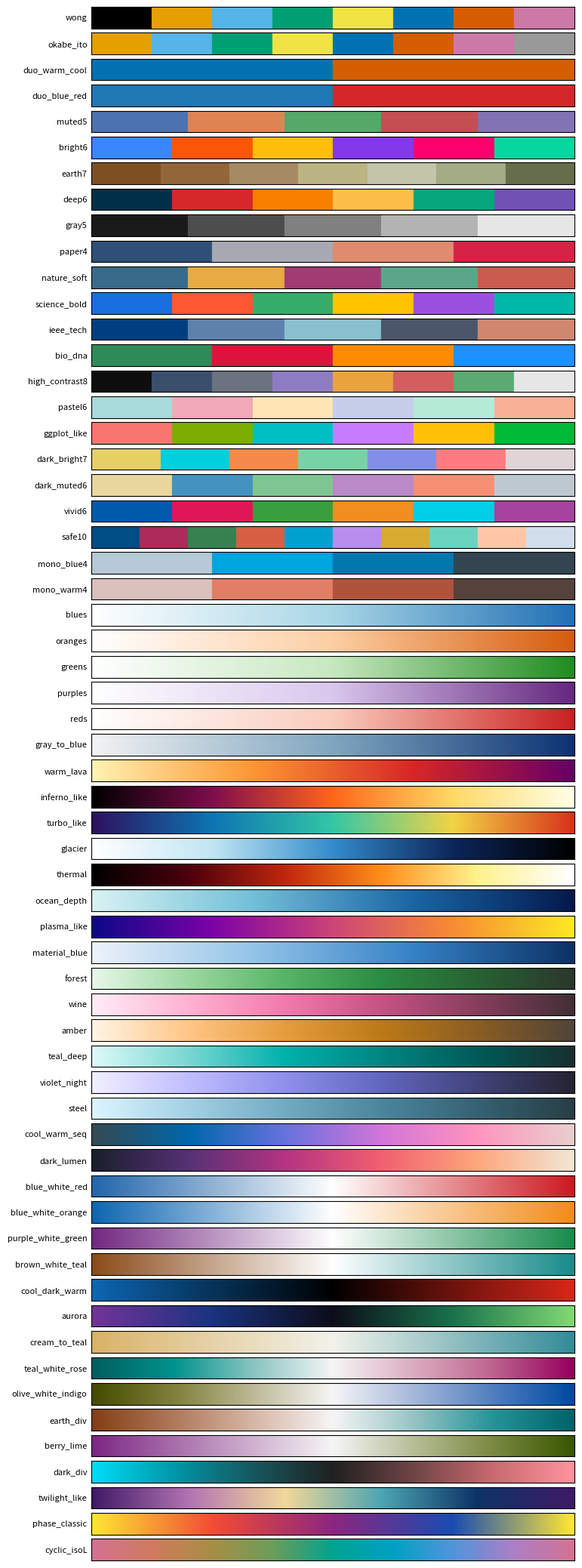

This chart was generated by the following Python code:
"""科研配色库：60 套精选调色板（v1.5）.

按类型分四类：
- categorical : 分类（离散类别）
- sequential  : 顺序（连续数值低→高）
- diverging   : 发散（围绕中心正/负偏离）
- cyclic      : 周期（角度、相位）

全部都基于公开的色彩理论（CIE Lab 感知均匀、色盲友好）从零定义，
不是任何商业包的复刻。

用法：
    from sci_palettes import get_palette, list_palettes, preview_all
    cmap_or_list = get_palette('wong')         # 取调色板
    fig = preview_all()                        # 生成所有调色板的预览大图
"""
from matplotlib.colors import LinearSegmentedColormap, ListedColormap
import numpy as np

# ============ 分类调色板（color-blind safe 友好） ============

PALETTES_CAT = {
    # Wong 8 色（Nature Methods 2011 公开推荐）
    'wong': ['#000000', '#E69F00', '#56B4E9', '#009E73',
             '#F0E442', '#0072B2', '#D55E00', '#CC79A7'],
    # Okabe-Ito 8 色（功能等价的另一组）
    'okabe_ito': ['#E69F00', '#56B4E9', '#009E73', '#F0E442',
                  '#0072B2', '#D55E00', '#CC79A7', '#999999'],
    # 高对比双色组合（适合 before/after）
    'duo_warm_cool': ['#0072B2', '#D55E00'],
    'duo_blue_red':  ['#1f77b4', '#d62728'],
    # 经典 5 色（柔和高级感）
    'muted5': ['#4C72B0', '#DD8452', '#55A868', '#C44E52', '#8172B3'],
    # 6 色明亮（适合演示/PPT）
    'bright6': ['#3a86ff', '#fb5607', '#ffbe0b', '#8338ec', '#ff006e', '#06d6a0'],
    # 大地色系（柔和不刺眼，论文常用）
    'earth7': ['#7F4F24', '#936639', '#A68A64', '#BCB382', '#C2C5AA', '#A4AC86', '#656D4A'],
    # 学术深色系（高对比黑底也清晰）
    'deep6': ['#003049', '#D62828', '#F77F00', '#FCBF49', '#06A77D', '#7251B5'],
    # 极简灰阶（黑白印刷必备）
    'gray5': ['#1a1a1a', '#4d4d4d', '#808080', '#b3b3b3', '#e6e6e6'],
    # 论文风格冷暖搭配 4 色
    'paper4': ['#2E5077', '#A8A8B3', '#E08B6F', '#D62246'],
    # === 期刊风格扩展（v1.4 新增） ===
    # Nature 风：低饱和高级感
    'nature_soft':  ['#3A6A8A', '#E8AA42', '#A23B72', '#5BA689', '#C95B4F'],
    # Science 风：高饱和强对比
    'science_bold': ['#1A6FDF', '#FF5733', '#37AD6B', '#FFC300', '#9B51E0', '#00B7A8'],
    # IEEE 风：冷色技术风
    'ieee_tech':    ['#003F7F', '#5E81AC', '#88C0D0', '#4C566A', '#D08770'],
    # 生物风：DNA 碱基色（A=绿 / T=红 / G=橙 / C=蓝）
    'bio_dna':      ['#2E8B57', '#DC143C', '#FF8C00', '#1E90FF'],
    # 高对比 8 色（程序化生成，CIE Lab 中 L 单调）
    'high_contrast8': ['#0D0D0D', '#3A4F6B', '#6B7280', '#8E7CC3',
                       '#E8A33D', '#D45D5D', '#5BAA72', '#E6E6E6'],
    # 粉彩 6 色（柔和、PPT 友好）
    'pastel6':      ['#A8DADC', '#F1A8B7', '#FFE5B4', '#C7CEEA', '#B5EAD7', '#F8B195'],
    # 经典 ggplot 默认风
    'ggplot_like':  ['#F8766D', '#7CAE00', '#00BFC4', '#C77CFF', '#FFC107', '#00BA38'],
    # === 暗色模式 + 大类别集（v1.5 新增，HCL 程序化生成 + validator 实测） ===
    # 暗底亮色 7 色（L 62~86 阶梯，deut ΔE=9.0 优于 okabe_ito）
    'dark_bright7': ['#E6CF65', '#00CFDD', '#F58A4A', '#77D3A6',
                     '#8190E6', '#FF7B80', '#E1D4D7'],
    # 暗底柔和 6 色（深色 PPT / dashboard）
    'dark_muted6':  ['#E7D79E', '#4293BF', '#7FC592', '#BA8AC7',
                     '#F78F75', '#BDC8D1'],
    # 高饱和 6 色（明度阶梯 35→75，强调图）
    'vivid6':       ['#005AAB', '#DE1655', '#379F3D', '#F28D1F',
                     '#00CFE5', '#A5439D'],
    # 10 大类别集（L 单调阶梯 30→88，10 色仍保持 ΔE>20）
    'safe10':       ['#004C85', '#AC2B59', '#37804F', '#D75E43', '#00A1CC',
                     '#B98DEC', '#D8AA30', '#6AD3C0', '#FEC6A7', '#D0DFEB'],
    # 单色相 4 阶（灰度打印 100% 安全，ΔL≥15）
    'mono_blue4':   ['#B5C9D7', '#00A4DE', '#0077AD', '#324550'],
    'mono_warm4':   ['#DAC1BB', '#E27E65', '#B0533D', '#56423D'],
}

# ============ 顺序调色板 ============

PALETTES_SEQ = {
    # 单色相系列：白→深
    'blues':   [(1,1,1), (0.66, 0.84, 0.90), (0.13, 0.44, 0.71)],
    'oranges': [(1,1,1), (0.99, 0.81, 0.64), (0.84, 0.36, 0.05)],
    'greens':  [(1,1,1), (0.78, 0.91, 0.75), (0.13, 0.55, 0.13)],
    'purples': [(1,1,1), (0.85, 0.78, 0.93), (0.40, 0.16, 0.50)],
    'reds':    [(1,1,1), (0.98, 0.80, 0.74), (0.79, 0.13, 0.13)],
    # 灰→深蓝（地学常用）
    'gray_to_blue': [(0.95, 0.95, 0.95), (0.5, 0.65, 0.75), (0.05, 0.20, 0.45)],
    # 暖色系（黄→红→紫，热图常用）
    'warm_lava': [(1.00, 0.95, 0.70), (0.99, 0.59, 0.20),
                  (0.85, 0.15, 0.15), (0.40, 0.00, 0.40)],
    # 黑体辐射（黑→红→黄→白）
    'inferno_like': [(0, 0, 0), (0.5, 0.05, 0.3), (1, 0.4, 0.1),
                     (1, 0.85, 0.4), (1, 1, 0.9)],
    # 感知均匀（绿→黄→红，类 viridis 替代）
    'turbo_like': [(0.18, 0.07, 0.37), (0.05, 0.46, 0.70),
                   (0.20, 0.78, 0.65), (0.95, 0.83, 0.27), (0.85, 0.20, 0.10)],
    # 冰川（白→淡蓝→深蓝→黑）
    'glacier': [(1, 1, 1), (0.75, 0.90, 0.95), (0.20, 0.55, 0.80),
                (0.05, 0.15, 0.35), (0, 0, 0)],
    # === v1.4 新增 ===
    # 热成像（黑→暗红→橙→黄→白）
    'thermal': [(0, 0, 0), (0.3, 0, 0.05), (0.75, 0.15, 0.05),
                (1, 0.55, 0.10), (1, 0.95, 0.55), (1, 1, 1)],
    # 海洋深度（浅青→深蓝→近黑）
    'ocean_depth': [(0.85, 0.95, 0.95), (0.45, 0.75, 0.85),
                    (0.10, 0.40, 0.65), (0.02, 0.10, 0.30)],
    # plasma 风（紫蓝→品红→黄）
    'plasma_like': [(0.05, 0.03, 0.53), (0.49, 0.01, 0.65),
                    (0.80, 0.27, 0.47), (0.97, 0.55, 0.20),
                    (0.99, 0.91, 0.14)],
    # 材料蓝（电气/工业风）
    'material_blue': [(0.93, 0.95, 0.98), (0.58, 0.77, 0.91),
                      (0.21, 0.51, 0.78), (0.05, 0.20, 0.40)],
    # === v1.5 新增（hcl_sequential 程序化生成，L 单调） ===
    # 森林绿（hue 145）
    'forest': [(0.908, 0.972, 0.91), (0.607, 0.849, 0.629), (0.34, 0.708, 0.404),
               (0.167, 0.551, 0.261), (0.154, 0.385, 0.198), (0.169, 0.219, 0.172)],
    # 酒红（hue 355）
    'wine': [(1.0, 0.93, 0.963), (1.0, 0.696, 0.818), (0.948, 0.481, 0.671),
             (0.776, 0.324, 0.518), (0.532, 0.243, 0.363), (0.261, 0.186, 0.213)],
    # 琥珀（hue 72）
    'amber': [(1.0, 0.956, 0.895), (1.0, 0.776, 0.527), (0.9, 0.614, 0.241),
              (0.74, 0.478, 0.092), (0.543, 0.366, 0.136), (0.318, 0.269, 0.22)],
    # 深青（hue 192）
    'teal_deep': [(0.865, 0.978, 0.969), (0.472, 0.844, 0.824), (0.0, 0.694, 0.673),
                  (0.0, 0.529, 0.513), (0.0, 0.357, 0.346), (0.094, 0.189, 0.183)],
    # 暗夜紫（hue 295）
    'violet_night': [(0.944, 0.936, 1.0), (0.755, 0.742, 1.0), (0.558, 0.563, 0.921),
                     (0.384, 0.404, 0.744), (0.256, 0.265, 0.483), (0.146, 0.142, 0.198)],
    # 钢灰蓝（低彩度，正文底图不抢戏）
    'steel': [(0.863, 0.959, 1.0), (0.643, 0.815, 0.891), (0.445, 0.671, 0.764),
              (0.296, 0.526, 0.615), (0.211, 0.383, 0.449), (0.16, 0.245, 0.28)],
    # 冷→暖顺序（hue 235→25，亮度递增）
    'cool_warm_seq': [(0.205, 0.29, 0.326), (0.0, 0.404, 0.675), (0.407, 0.446, 0.87),
                      (0.826, 0.46, 0.851), (1.0, 0.581, 0.748), (0.914, 0.809, 0.803)],
    # 暗底专用顺序色（L 12→92，深紫→品红→暖白）
    'dark_lumen': [(0.102, 0.123, 0.176), (0.336, 0.193, 0.459), (0.711, 0.201, 0.509),
                   (0.945, 0.374, 0.443), (0.994, 0.653, 0.485), (0.949, 0.905, 0.836)],
}

# ============ 发散调色板 ============

PALETTES_DIV = {
    # 蓝-白-红（经典正负偏离）
    'blue_white_red':   [(0.13, 0.40, 0.67), (1, 1, 1), (0.80, 0.10, 0.13)],
    # 蓝-白-橙（柔和版）
    'blue_white_orange':[(0.05, 0.40, 0.70), (1, 1, 1), (0.95, 0.55, 0.10)],
    # 紫-白-绿（色盲友好替代蓝红）
    'purple_white_green':[(0.45, 0.16, 0.51), (1, 1, 1), (0.10, 0.55, 0.30)],
    # 棕-白-青（地学/温度类）
    'brown_white_teal': [(0.55, 0.30, 0.10), (1, 1, 1), (0.10, 0.55, 0.55)],
    # 冷暖渐变（蓝→黑→红，强对比）
    'cool_dark_warm':   [(0.05, 0.40, 0.70), (0, 0, 0), (0.85, 0.15, 0.10)],
    # === v1.4 新增 ===
    # 极光（紫→深蓝→近黑→深绿→亮绿）
    'aurora':           [(0.45, 0.20, 0.60), (0.10, 0.20, 0.50),
                          (0.05, 0.05, 0.10), (0.10, 0.45, 0.30),
                          (0.50, 0.85, 0.45)],
    # 米黄-中灰-蓝绿（更柔和的发散）
    'cream_to_teal':    [(0.85, 0.70, 0.40), (0.95, 0.95, 0.92),
                          (0.20, 0.55, 0.60)],
    # === v1.5 新增（hcl_diverging 程序化生成） ===
    # 青-白-玫瑰（蓝红的低饱和替代）
    'teal_white_rose': [(0.0, 0.373, 0.37), (0.0, 0.572, 0.554), (0.533, 0.771, 0.756),
                        (0.961, 0.964, 0.963), (0.862, 0.677, 0.756), (0.74, 0.393, 0.558),
                        (0.592, 0.0, 0.368)],
    # 橄榄-白-靛蓝（CVD 友好）
    'olive_white_indigo': [(0.265, 0.296, 0.0), (0.501, 0.5, 0.225), (0.738, 0.727, 0.586),
                           (0.963, 0.963, 0.961), (0.656, 0.723, 0.858), (0.314, 0.498, 0.749),
                           (0.0, 0.293, 0.635)],
    # 大地发散（棕-白-湖蓝，地学/水文）
    'earth_div': [(0.515, 0.248, 0.08), (0.686, 0.472, 0.352), (0.838, 0.714, 0.649),
                  (0.965, 0.963, 0.962), (0.596, 0.771, 0.774), (0.141, 0.581, 0.593),
                  (0.0, 0.389, 0.417)],
    # 浆果-青柠（紫-白-黄绿）
    'berry_lime': [(0.49, 0.155, 0.521), (0.654, 0.428, 0.665), (0.814, 0.694, 0.815),
                   (0.964, 0.963, 0.964), (0.722, 0.745, 0.599), (0.48, 0.538, 0.259),
                   (0.225, 0.339, 0.0)],
    # 暗底发散（亮青-暗芯-亮粉，深色主题热力图）
    'dark_div': [(0.0, 0.862, 0.968), (0.0, 0.597, 0.662), (0.088, 0.346, 0.374),
                 (0.124, 0.126, 0.126), (0.437, 0.268, 0.274), (0.781, 0.416, 0.438),
                 (1.0, 0.575, 0.619)],
}

# ============ 周期调色板（适合相位/角度） ============

PALETTES_CYC = {
    # HSV-like 但缓和（无刺眼黄绿）
    'twilight_like': [(0.25, 0.10, 0.40), (0.70, 0.45, 0.70),
                      (0.95, 0.85, 0.60), (0.30, 0.65, 0.70),
                      (0.05, 0.20, 0.40), (0.25, 0.10, 0.40)],
    # 黄-红-紫-蓝-黄
    'phase_classic': [(1, 0.9, 0.2), (0.95, 0.3, 0.2), (0.55, 0.15, 0.50),
                      (0.10, 0.30, 0.70), (1, 0.9, 0.2)],
    # === v1.5 新增 ===
    # 等亮度周期色（L=60 恒定，相位图首选——不引入虚假明暗结构）
    'cyclic_isoL': [(0.832, 0.447, 0.573), (0.81, 0.482, 0.368), (0.655, 0.559, 0.27),
                    (0.421, 0.617, 0.355), (0.0, 0.641, 0.562), (0.0, 0.631, 0.768),
                    (0.318, 0.582, 0.856), (0.672, 0.501, 0.773), (0.832, 0.447, 0.573)],
}


# ============ API ============

def _to_listed(colors, name):
    return ListedColormap(colors, name=name)


def _to_cmap(stops, name, n=256):
    return LinearSegmentedColormap.from_list(name, stops, N=n)


def list_palettes(kind=None):
    """列出所有调色板名称（按类别）."""
    d = {'categorical': list(PALETTES_CAT),
         'sequential':  list(PALETTES_SEQ),
         'diverging':   list(PALETTES_DIV),
         'cyclic':      list(PALETTES_CYC)}
    return d if kind is None else d[kind]


def get_palette(name, n=256):
    """按名称取调色板.

    - 分类返回 list[str]（HEX）
    - 其它返回 LinearSegmentedColormap
    """
    if name in PALETTES_CAT:
        return PALETTES_CAT[name]
    if name in PALETTES_SEQ:
        return _to_cmap(PALETTES_SEQ[name], name, n)
    if name in PALETTES_DIV:
        return _to_cmap(PALETTES_DIV[name], name, n)
    if name in PALETTES_CYC:
        return _to_cmap(PALETTES_CYC[name], name, n)
    raise KeyError(f'unknown palette: {name}')


def preview_all(savepath=None):
    """生成所有调色板的一页预览（27 行带名称色条）."""
    import matplotlib.pyplot as plt
    names = (list(PALETTES_CAT) + list(PALETTES_SEQ)
             + list(PALETTES_DIV) + list(PALETTES_CYC))
    n = len(names)
    fig, axes = plt.subplots(n, 1, figsize=(8, n*0.35))
    gradient = np.linspace(0, 1, 256).reshape(1, -1)
    for ax, name in zip(axes, names):
        if name in PALETTES_CAT:
            colors = PALETTES_CAT[name]
            for i, c in enumerate(colors):
                ax.add_patch(plt.Rectangle((i/len(colors), 0),
                                            1/len(colors), 1, color=c))
            ax.set_xlim(0, 1); ax.set_ylim(0, 1)
        else:
            ax.imshow(gradient, aspect='auto', cmap=get_palette(name))
        ax.set_xticks([]); ax.set_yticks([])
        ax.set_ylabel(name, rotation=0, ha='right', va='center', fontsize=8)
    plt.subplots_adjust(left=0.18, right=0.98, top=0.99, bottom=0.01)
    if savepath:
        fig.savefig(savepath, dpi=200, bbox_inches='tight')
    return fig


if __name__ == '__main__':
    fig = preview_all('palette_preview.png')
    print(f'{len(PALETTES_CAT) + len(PALETTES_SEQ) + len(PALETTES_DIV) + len(PALETTES_CYC)} palettes')
